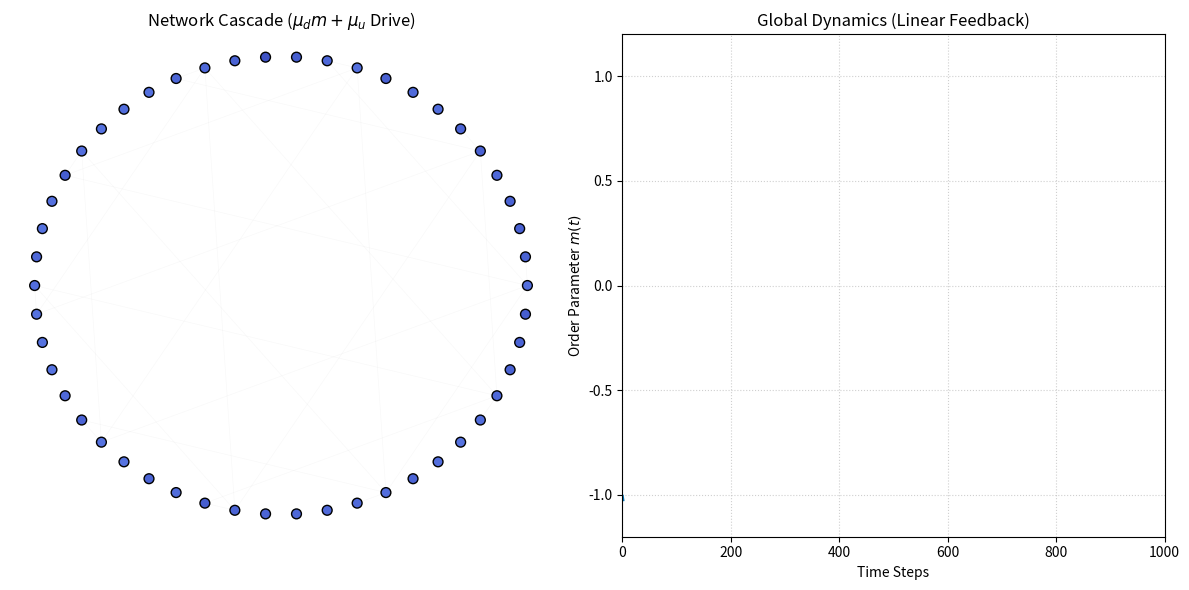

Reproduce this figure in Python.
import numpy as np
import matplotlib.pyplot as plt
import matplotlib.animation as animation

# ==========================================
# 1. 物理参数配置 (线性耦合版本)
# ==========================================
S = 50            # 节点数量
MU_D = 0.8        # 线性耦合强度 (线性相互作用)
MU_U = 0.45       # 外部场/偏置 (必须大于 H_c ~ 0.385 以触发从 -1 开始的级联)
SIG_U = 0.128     # 噪声强度
DT = 0.05         # 时间步长
STEPS = 1000      # 动画帧数

# 初始状态：所有节点处于负分支 -1 附近
x = np.full(S, -1.0) + np.random.normal(0, 0.05, S)
# 外部输入噪声 (Quenched Noise)
xi = np.random.normal(0, SIG_U, S)

# 网络节点布局 (圆形布局展示全连网络)
theta = np.linspace(0, 2 * np.pi, S, endpoint=False)
pos_x = np.cos(theta)
pos_y = np.sin(theta)

# ==========================================
# 2. 图形界面初始化
# ==========================================
fig = plt.figure(figsize=(12, 6))
ax1 = fig.add_subplot(121)  # 左侧：网络快照
ax2 = fig.add_subplot(122)  # 右侧：序参量 m(t) 演化

# 绘制背景连线 (代表全连接，稀疏显示以保持清晰)
for i in range(0, S, 5):
    for j in range(i + 1, S, 10):
        ax1.plot([pos_x[i], pos_x[j]], [pos_y[i], pos_y[j]], color='gray', alpha=0.05, lw=0.5)

scatter = ax1.scatter(pos_x, pos_y, c=x, cmap='coolwarm', s=50, edgecolors='k', zorder=3, vmin=-1.2, vmax=1.2)
ax1.set_title(r"Network Cascade ($\mu_d m + \mu_u$ Drive)")
ax1.axis('off')

# 时间序列曲线初始化
m_history = []
line, = ax2.plot([], [], lw=2, color='#0072B2')
ax2.set_xlim(0, STEPS)
ax2.set_ylim(-1.2, 1.2)
ax2.set_xlabel("Time Steps")
ax2.set_ylabel("Order Parameter $m(t)$")
ax2.set_title("Global Dynamics (Linear Feedback)")
ax2.grid(ls=':', alpha=0.6)

# ==========================================
# 3. 动画更新核心逻辑
# ==========================================
def update(frame):
    global x
    m = np.mean(x)

    # 线性动力学方程: dx = x - x^3 + mu_d * m + mu_u + xi
    # 这里的 mu_d * m 提供了线性协同反馈
    drift = x - x**3 + MU_D * m + MU_U + xi
    x += drift * DT
    x = np.clip(x, -2, 2)

    # 更新节点颜色
    scatter.set_array(x)

    # 更新序参量曲线
    m_history.append(m)
    line.set_data(range(len(m_history)), m_history)

    # 级联触发后的视觉提示 (当 m 越过势垒中点 0 时)
    if m > 0:
        ax2.set_facecolor('#f0f7ff')  # 变为淡蓝色背景

    return scatter, line

# 创建动画
ani = animation.FuncAnimation(fig, update, frames=STEPS, interval=30, blit=True)

plt.tight_layout()
plt.show()
